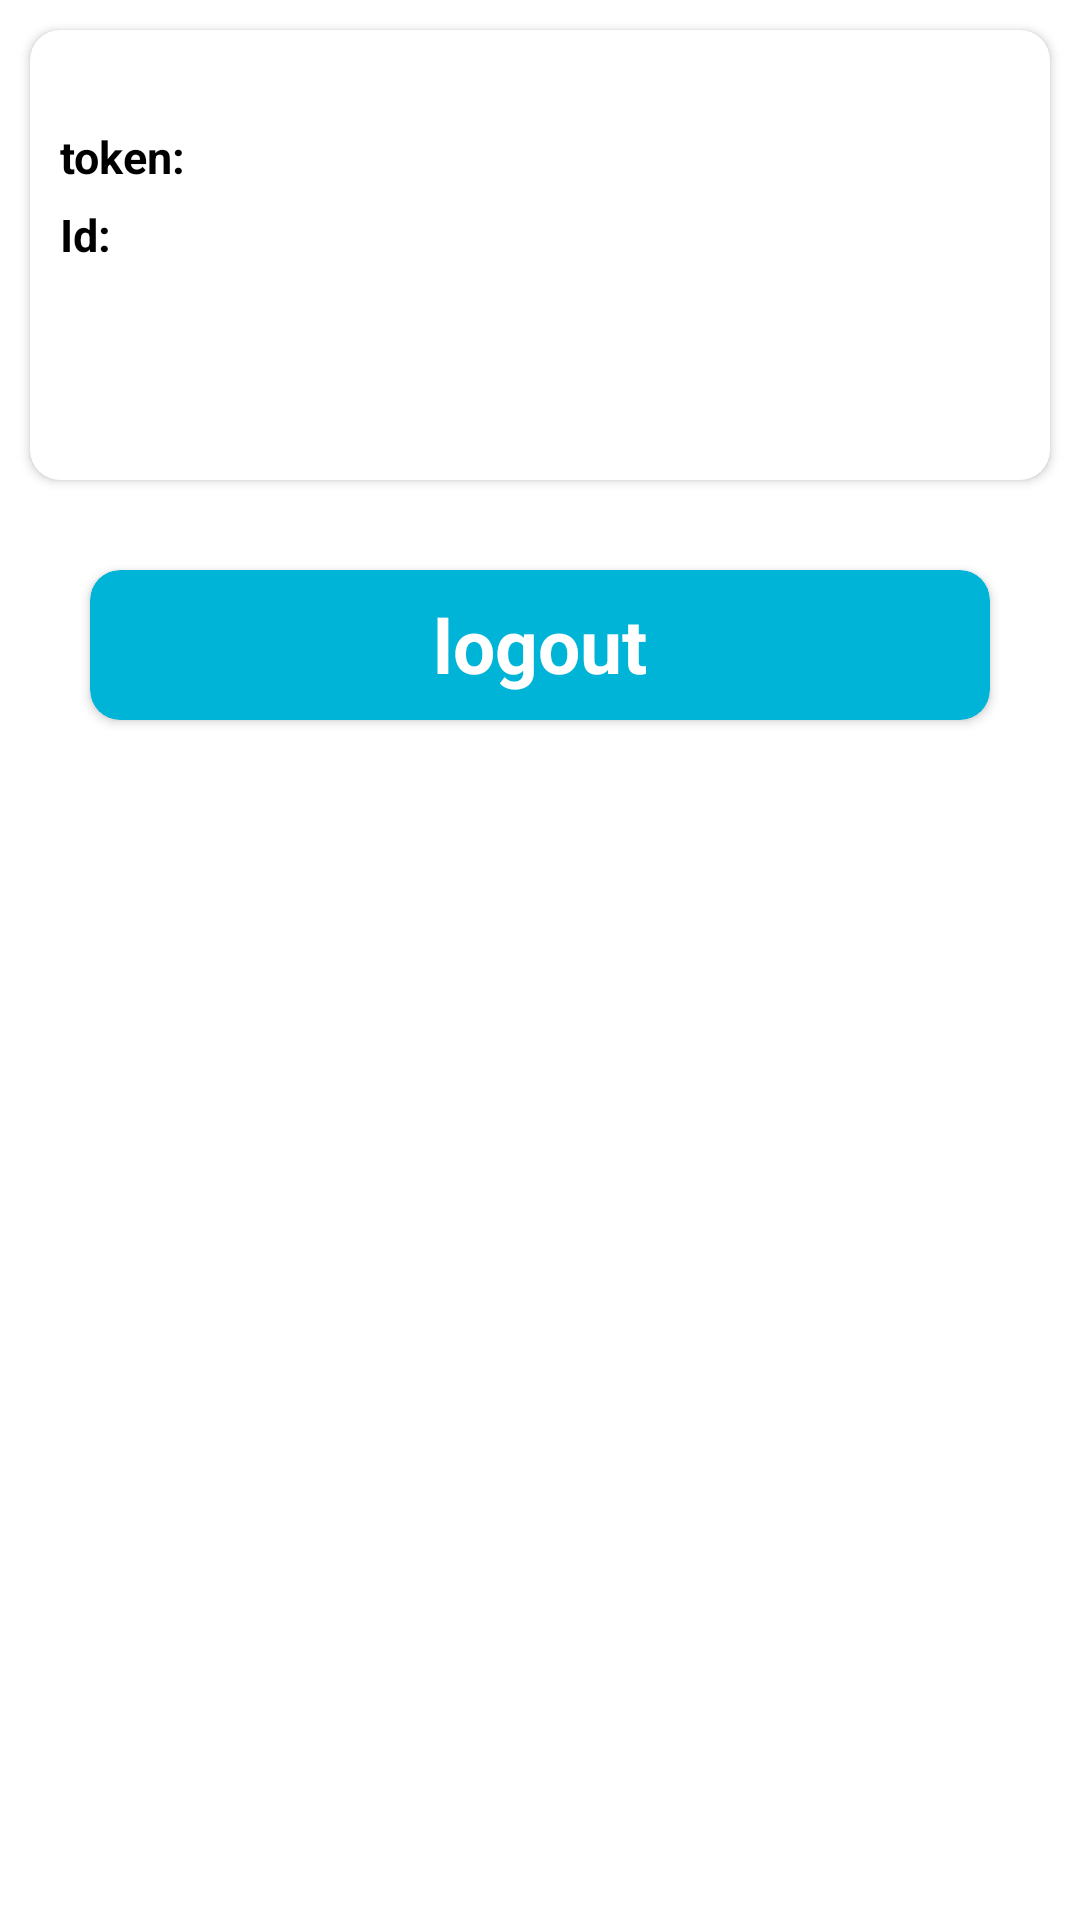

The Android layout XML behind this screen, and the referenced resources:
<!-- AndroidManifest.xml: application theme Theme.Prcomfy -->
<!-- res/layout/fragment_account.xml -->
<?xml version="1.0" encoding="utf-8"?>
<androidx.constraintlayout.widget.ConstraintLayout xmlns:android="http://schemas.android.com/apk/res/android"
    xmlns:tools="http://schemas.android.com/tools"
    android:layout_width="match_parent"
    android:layout_height="match_parent"
    android:background="@color/white"
    xmlns:app="http://schemas.android.com/apk/res-auto"
    tools:context=".AccountFragment">

    <androidx.cardview.widget.CardView
        android:id="@+id/cardView"
        android:backgroundTint="@color/white"
        android:layout_width="match_parent"
        android:layout_height="150dp"
        android:layout_margin="10dp"
        android:layout_marginTop="5dp"
        app:cardCornerRadius="10dp"
        app:layout_constraintTop_toTopOf="parent"
        tools:ignore="MissingConstraints"
        tools:layout_editor_absoluteX="10dp">

        <androidx.constraintlayout.widget.ConstraintLayout
            android:layout_width="match_parent"
            android:layout_height="match_parent">

            <TextView
                android:id="@+id/textName"
                android:layout_width="0dp"
                android:layout_height="wrap_content"
                android:layout_marginStart="10dp"
                android:textColor="@color/black"
                android:textSize="20sp"
                android:textStyle="bold"
                app:layout_constraintEnd_toEndOf="parent"
                app:layout_constraintStart_toStartOf="parent"
                tools:ignore="MissingConstraints"
                tools:text="email" />

            <TextView
                android:id="@+id/cvrtextToken"
                android:layout_width="wrap_content"
                android:layout_height="wrap_content"
                android:layout_marginStart="10dp"
                android:layout_marginTop="5dp"
                android:text="token: "
                android:textColor="@color/black"
                android:textSize="15sp"
                android:textStyle="bold"
                app:layout_constraintStart_toStartOf="parent"
                app:layout_constraintTop_toBottomOf="@+id/textName" />

            <TextView
                android:id="@+id/textToken"
                android:textColor="@color/black"
                android:layout_width="0dp"
                android:layout_height="wrap_content"
                android:layout_marginTop="5dp"
                app:layout_constraintEnd_toEndOf="parent"
                app:layout_constraintStart_toEndOf="@+id/cvrtextToken"
                app:layout_constraintTop_toBottomOf="@+id/textName"
                tools:text="token" />

            <TextView
                android:id="@+id/cvruserId"
                android:layout_width="wrap_content"
                android:layout_height="wrap_content"
                android:layout_marginStart="10dp"
                android:layout_marginTop="7dp"
                android:text="Id: "
                android:textColor="@color/black"
                android:textSize="15sp"
                android:textStyle="bold"
                app:layout_constraintStart_toStartOf="parent"
                app:layout_constraintTop_toBottomOf="@+id/textToken" />

            <TextView
                android:id="@+id/userId"
                android:layout_width="0dp"
                android:layout_height="wrap_content"
                android:layout_marginTop="7dp"
                android:textColor="@color/black"
                app:layout_constraintEnd_toEndOf="parent"
                app:layout_constraintStart_toEndOf="@+id/cvruserId"
                app:layout_constraintTop_toBottomOf="@+id/textToken"
                tools:text="Id" />
        </androidx.constraintlayout.widget.ConstraintLayout>
    </androidx.cardview.widget.CardView>

    <androidx.cardview.widget.CardView
        android:id="@+id/logOut"
        android:layout_width="0dp"
        android:layout_height="50dp"
        android:layout_margin="30dp"
        android:backgroundTint="#00b4d8"
        app:cardCornerRadius="10dp"
        app:layout_constraintEnd_toEndOf="parent"
        app:layout_constraintStart_toStartOf="parent"
        app:layout_constraintTop_toBottomOf="@+id/cardView">

        <androidx.constraintlayout.widget.ConstraintLayout
            android:id="@+id/btn_LogOut"
            android:layout_width="match_parent"
            android:layout_height="match_parent">

            <TextView
                android:layout_width="match_parent"
                android:layout_height="0dp"
                android:paddingTop="8dp"
                android:text="logout"
                android:textAlignment="center"
                android:textColor="@color/white"
                android:textSize="25sp"
                android:textStyle="bold"
                app:layout_constraintBottom_toBottomOf="parent"
                app:layout_constraintEnd_toEndOf="parent"
                app:layout_constraintStart_toStartOf="parent"
                app:layout_constraintTop_toTopOf="parent" />
        </androidx.constraintlayout.widget.ConstraintLayout>


    </androidx.cardview.widget.CardView>

</androidx.constraintlayout.widget.ConstraintLayout>
<!-- resources referenced by this layout -->
<resources>
  <style name="Theme.Prcomfy" parent="Theme.MaterialComponents.DayNight.NoActionBar">
          
          <item name="colorPrimary">@color/purple_500</item>
          <item name="colorPrimaryVariant">@color/purple_700</item>
          <item name="colorOnPrimary">@color/white</item>
          
          <item name="colorSecondary">@color/teal_200</item>
          <item name="colorSecondaryVariant">@color/teal_700</item>
          <item name="colorOnSecondary">@color/black</item>
          
          <item name="android:statusBarColor" tools:targetApi="l">?attr/colorPrimaryVariant</item>
          
      </style>
  <!-- not gathered from this repository: default colours our renderer supplied (Android Studio template values) -->
  <color name="purple_500">#FF6200EE</color>
  <color name="purple_700">#FF3700B3</color>
  <color name="teal_200">#FF03DAC5</color>
  <color name="teal_700">#FF018786</color>
  <color name="black">#FF000000</color>
  <color name="white">#FFFFFFFF</color>
</resources>
